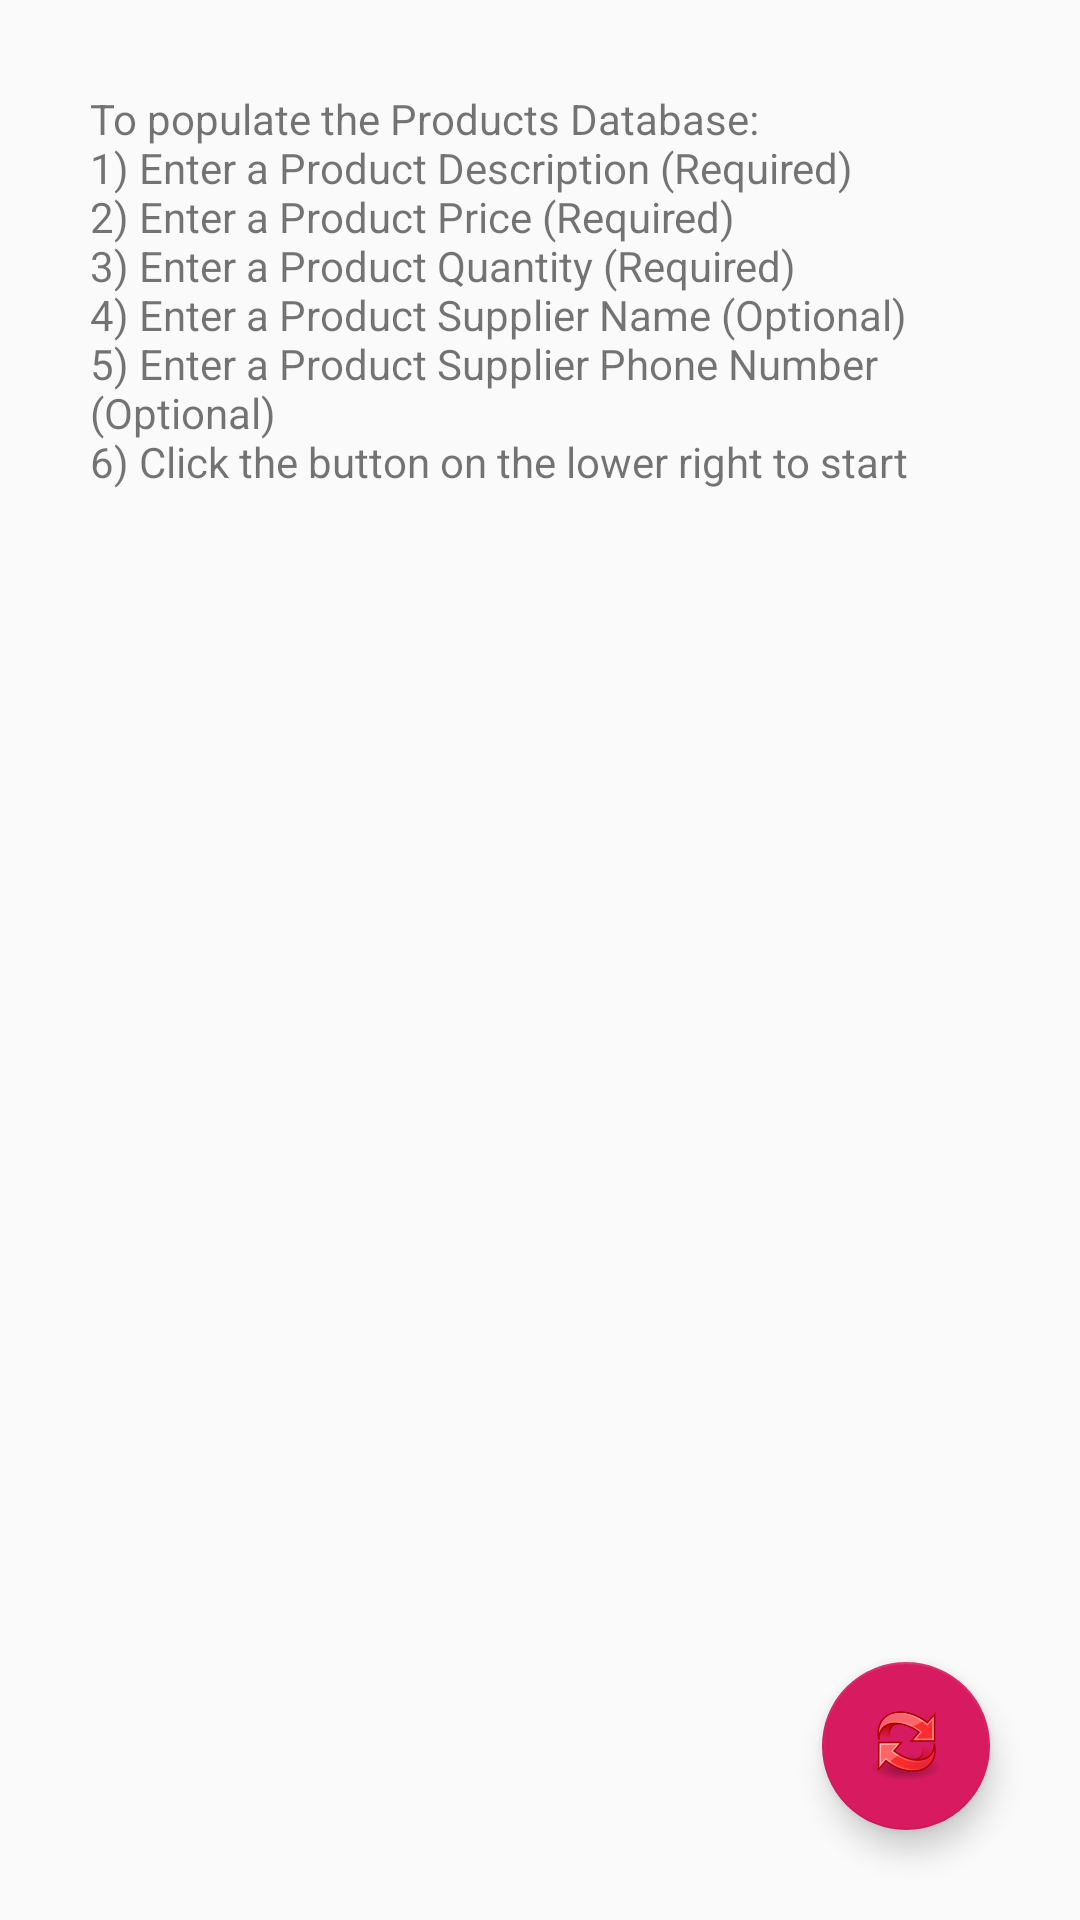

Reconstruct the res/layout file that produces this screen, plus the resources it refers to.
<!-- AndroidManifest.xml: application theme AppTheme -->
<!-- res/layout/activity_inventory.xml -->
<?xml version="1.0" encoding="utf-8"?>
<RelativeLayout
    xmlns:android="http://schemas.android.com/apk/res/android"
    xmlns:tools="http://schemas.android.com/tools"
    android:layout_width="match_parent"
    android:layout_height="match_parent"
    tools:context=".InventoryActivity">

    <ListView
        android:id="@+id/list"
        android:orientation="vertical"
        android:layout_width="match_parent"
        android:layout_height="match_parent">
    </ListView>

    <TextView
        android:id="@+id/textview_empty_view"
        android:layout_width="wrap_content"
        android:layout_height="wrap_content"
        android:fontFamily="sans-serif-large"
        android:padding="@dimen/textview_padding"
        android:text="@string/PRODUCT_TEXT_EMPTY_VIEW" />

    <android.support.design.widget.FloatingActionButton
        android:id="@+id/invbutton"
        android:layout_height="wrap_content"
        android:layout_width="wrap_content"
        android:layout_alignParentBottom="true"
        android:layout_alignParentRight="true"
        android:layout_margin="@dimen/textview_padding"
        android:src="@mipmap/inventory_icon"/>

</RelativeLayout>
<!-- resources referenced by this layout -->
<resources>
  <dimen name="textview_padding">30dp</dimen>
  <!-- mipmap inventory_icon: png bitmap (mipmap-hdpi, 5600 bytes) -->
  <string name="PRODUCT_TEXT_EMPTY_VIEW">To populate the Products Database:\n1) Enter a Product Description (Required)\n2) Enter a Product Price (Required)\n3) Enter a Product Quantity (Required)\n4) Enter a Product Supplier Name (Optional)\n5) Enter a Product Supplier Phone Number (Optional)\n6) Click the button on the lower right to start\n</string>
  <style name="AppTheme" parent="Theme.AppCompat.Light.DarkActionBar">
          
          <item name="colorPrimary">@color/colorPrimary</item>
          <item name="colorPrimaryDark">@color/colorPrimaryDark</item>
          <item name="colorAccent">@color/colorAccent</item>
      </style>
  <color name="colorPrimary">#008577</color>
  <color name="colorPrimaryDark">#00574B</color>
  <color name="colorAccent">#D81B60</color>
</resources>
